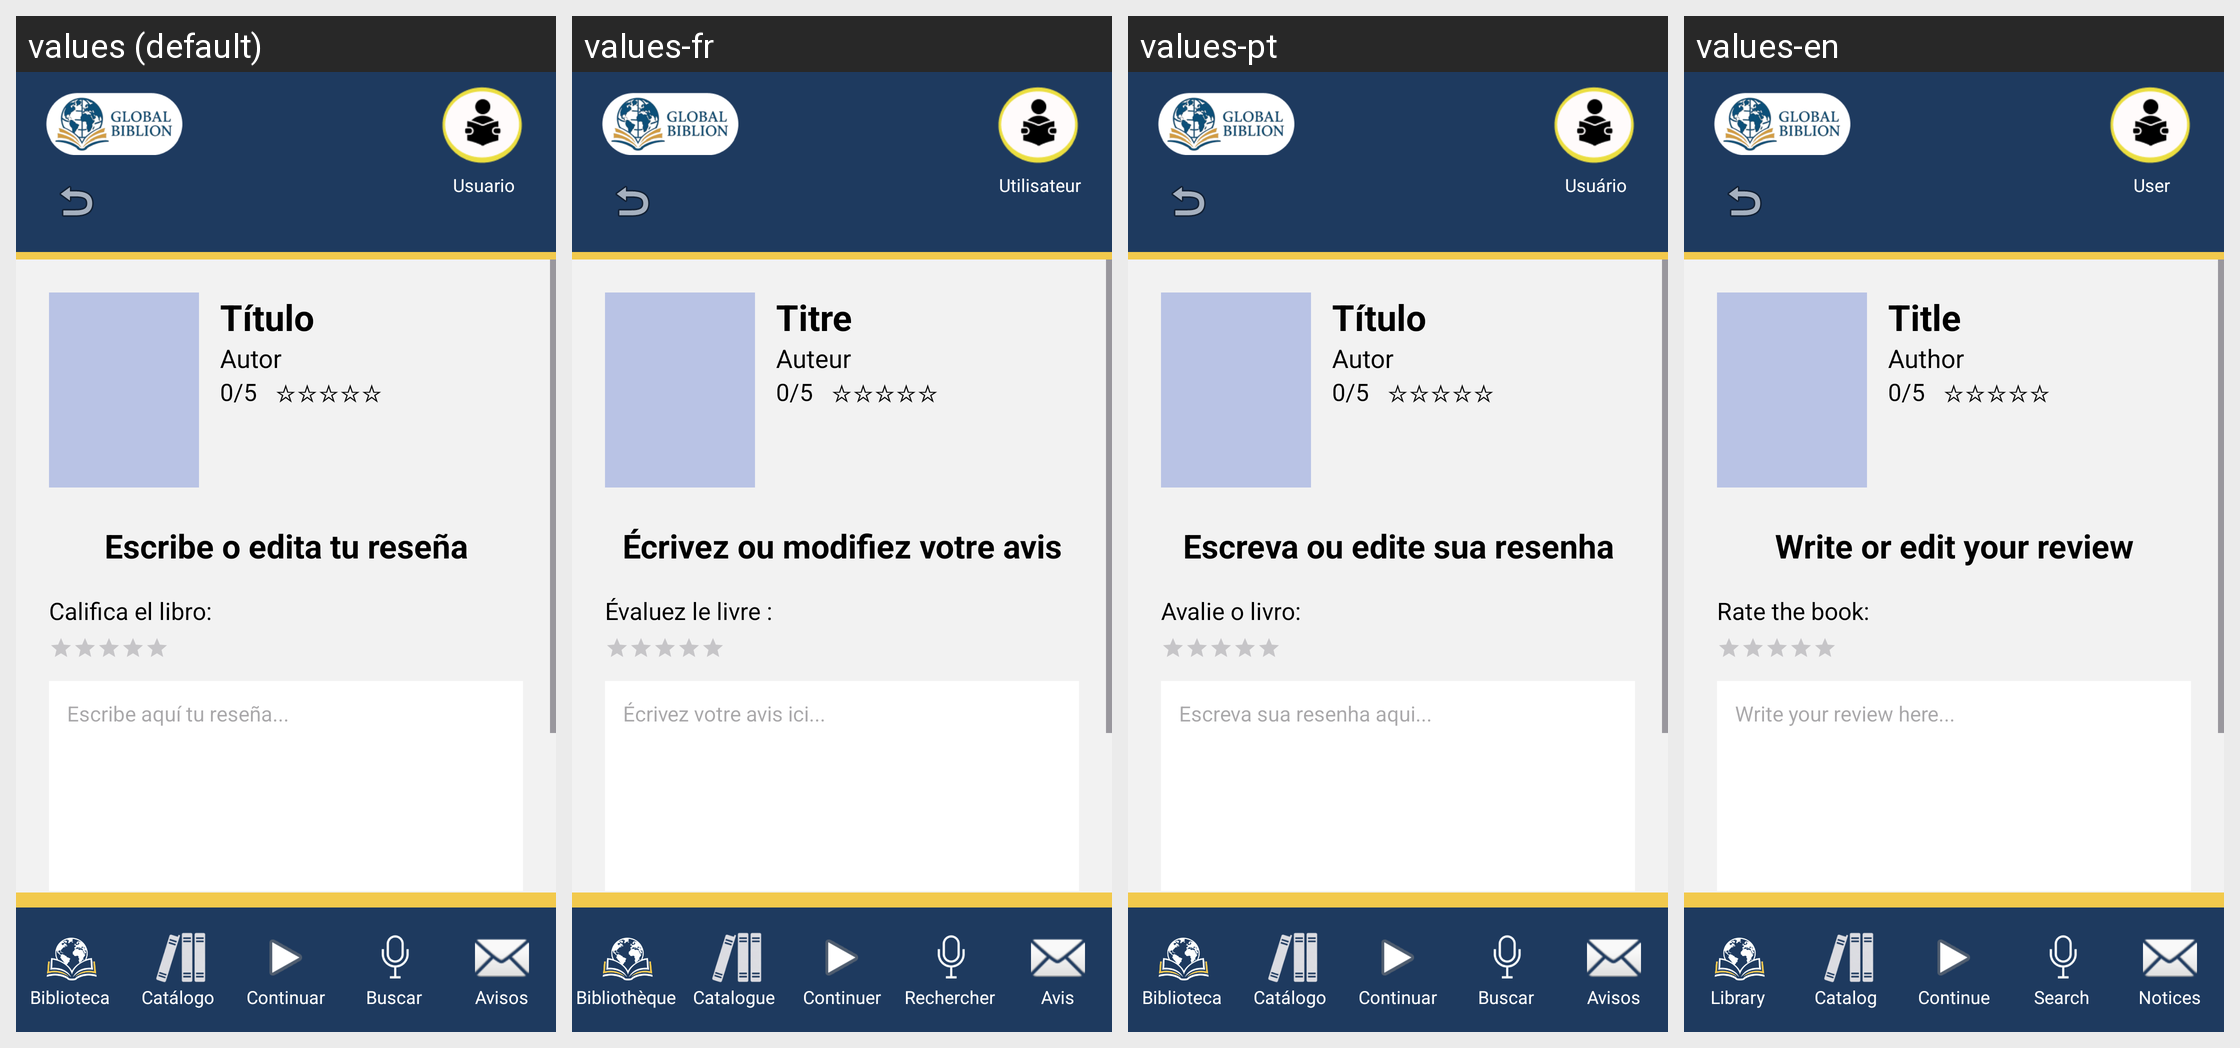

The Android screen above is rendered under several locales of the same app. Produce the string resources it draws, with the default and per-locale values.
Android screen res/layout/activity_escribir_resenia.xml rendered under 4 locales, left to right: values (default), values-fr, values-pt, values-en. Device: Nexus 5 (rendered at 1080×1920; each locale shown at half size, 540×960, under a caption strip naming it); theme Theme.GlobalBiblion.
Strings drawn on this screen, with the default value and each locale's value (text and hints the layout hard-codes, and strings that could not be matched under every locale, appear in the picture but are not listed):

usuario
  values: Usuario
  values-fr: Utilisateur
  values-pt: Usuário
  values-en: User

titulo
  values: Título
  values-fr: Titre
  values-pt: Título
  values-en: Title

autor
  values: Autor
  values-fr: Auteur
  values-pt: Autor
  values-en: Author

escribir_edita_resenia
  values: Escribe o edita tu reseña
  values-fr: Écrivez ou modifiez votre avis
  values-pt: Escreva ou edite sua resenha
  values-en: Write or edit your review

califica_libro
  values: Califica el libro:
  values-fr: Évaluez le livre :
  values-pt: Avalie o livro:
  values-en: Rate the book:

escribe_aca_resenia
  values: Escribe aquí tu reseña...
  values-fr: Écrivez votre avis ici...
  values-pt: Escreva sua resenha aqui...
  values-en: Write your review here...

biblioteca
  values: Biblioteca
  values-fr: Bibliothèque
  values-pt: Biblioteca
  values-en: Library

catalogo
  values: Catálogo
  values-fr: Catalogue
  values-pt: Catálogo
  values-en: Catalog

contileyen
  values: Continuar
  values-fr: Continuer
  values-pt: Continuar
  values-en: Continue

buscar
  values: Buscar
  values-fr: Rechercher
  values-pt: Buscar
  values-en: Search

avisos
  values: Avisos
  values-fr: Avis
  values-pt: Avisos
  values-en: Notices
